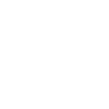
t = 0.00 s
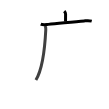
t = 2.75 s
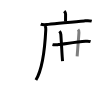
t = 5.50 s
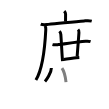
t = 8.50 s
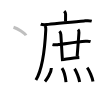
t = 11.25 s
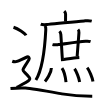
t = 14.00 s

The animated SVG that drew these frames (rendered in a browser with its animation timeline set to each time). Animation: 14 SMIL elements (animate=14); one cycle of 14.00 s.

<svg width="109px" height="109px" viewBox="0 0 px 109px" xmlns="http://www.w3.org/2000/svg" xmlns:xlink="http://www.w3.org/1999/xlink" xml:space="preserve" version="1.1"  baseProfile="full">
<path d="M64.24,11.13c1,1,1.35,1.87,1.35,3.23c0,0.69-0.05,2.64-0.05,7.11" style="fill:none;stroke:black;stroke-width:3;opacity:0">
  <animate attributeType="CSS" attributeName="opacity" from="0" to="1" begin="0s" dur="1s" repeatCount="0" fill="freeze" />
</path>
<path d="M40.74,24.15c2.27,0.97,5.16,0.43,7.52,0.23c10.52-0.87,24.64-2.61,36.25-3.5c2.48-0.19,4.8-0.39,7.23,0.23" style="fill:none;stroke:black;stroke-width:3;opacity:0">
  <animate attributeType="CSS" attributeName="opacity" from="0" to="1" begin="1s" dur="1s" repeatCount="0" fill="freeze" />
</path>
<path d="M44.85,25.72c0.78,0.78,1.03,2.06,0.94,3.9c-0.92,19.13-2.67,38.5-9.89,50.42" style="fill:none;stroke:black;stroke-width:3;opacity:0">
  <animate attributeType="CSS" attributeName="opacity" from="0" to="1" begin="2s" dur="1s" repeatCount="0" fill="freeze" />
</path>
<path d="M52.47,44.61c2.03,0.51,4.13,0.17,5.8-0.02c7.08-0.8,18.59-2.52,27.23-3.23c1.81-0.15,3.34-0.23,5.07,0.33" style="fill:none;stroke:black;stroke-width:3;opacity:0">
  <animate attributeType="CSS" attributeName="opacity" from="0" to="1" begin="3s" dur="1s" repeatCount="0" fill="freeze" />
</path>
<path d="M59.42,31.3c0.95,0.95,1.33,2.22,1.41,3.12c0.36,4.16,0.78,13.13,1.38,22.34c0.1,1.49,0.2,2.97,0.31,4.42" style="fill:none;stroke:black;stroke-width:3;opacity:0">
  <animate attributeType="CSS" attributeName="opacity" from="0" to="1" begin="4s" dur="1s" repeatCount="0" fill="freeze" />
</path>
<path d="M78.03,29.53c0.85,0.84,0.96,2.08,0.91,3.12c-0.19,3.6-1.24,15.62-1.79,23.78" style="fill:none;stroke:black;stroke-width:3;opacity:0">
  <animate attributeType="CSS" attributeName="opacity" from="0" to="1" begin="5s" dur="1s" repeatCount="0" fill="freeze" />
</path>
<path d="M63.64,59.44c4.74-0.56,8.37-1.18,12.61-1.7c1.27-0.15,2.34-0.27,3.06-0.32" style="fill:none;stroke:black;stroke-width:3;opacity:0">
  <animate attributeType="CSS" attributeName="opacity" from="0" to="1" begin="6s" dur="1s" repeatCount="0" fill="freeze" />
</path>
<path d="M51.38,68c0,4.89-5.08,12.1-6.41,13.5" style="fill:none;stroke:black;stroke-width:3;opacity:0">
  <animate attributeType="CSS" attributeName="opacity" from="0" to="1" begin="7s" dur="1s" repeatCount="0" fill="freeze" />
</path>
<path d="M61.96,68.15c1.84,2.62,3.59,9.83,4.05,13.91" style="fill:none;stroke:black;stroke-width:3;opacity:0">
  <animate attributeType="CSS" attributeName="opacity" from="0" to="1" begin="8s" dur="1s" repeatCount="0" fill="freeze" />
</path>
<path d="M74.52,68.74c1.8,2.34,4.65,9.63,5.1,13.28" style="fill:none;stroke:black;stroke-width:3;opacity:0">
  <animate attributeType="CSS" attributeName="opacity" from="0" to="1" begin="9s" dur="1s" repeatCount="0" fill="freeze" />
</path>
<path d="M87.19,67.63c2.04,2.46,5.27,10.11,5.78,13.94" style="fill:none;stroke:black;stroke-width:3;opacity:0">
  <animate attributeType="CSS" attributeName="opacity" from="0" to="1" begin="10s" dur="1s" repeatCount="0" fill="freeze" />
</path>
<path d="M13.5,27.25c4.41,1.53,11.4,5.76,12.5,8.13" style="fill:none;stroke:black;stroke-width:3;opacity:0">
  <animate attributeType="CSS" attributeName="opacity" from="0" to="1" begin="11s" dur="1s" repeatCount="0" fill="freeze" />
</path>
<path d="M12.25,61.28c2.25,0.81,3.81,0.59,4.75,0.2c2.38-0.98,7.38-3.48,10-4.5c1.45-0.56,2.8,1.12,2,2.48c-8.38,14.28-7.75,8.03,0.25,17.93c0.9,1.11,0.75,2.23-0.75,3.25s-10.5,6.45-12,6.86" style="fill:none;stroke:black;stroke-width:3;opacity:0">
  <animate attributeType="CSS" attributeName="opacity" from="0" to="1" begin="12s" dur="1s" repeatCount="0" fill="freeze" />
</path>
<path d="M10.5,88.57c3.16-0.31,10.21-0.83,14.98-0.46c6.64,0.52,29.77,4.64,36.37,5.78C74.5,96.06,82,96.38,92.25,96.33" style="fill:none;stroke:black;stroke-width:3;opacity:0">
  <animate attributeType="CSS" attributeName="opacity" from="0" to="1" begin="13s" dur="1s" repeatCount="0" fill="freeze" />
</path>
</svg>
